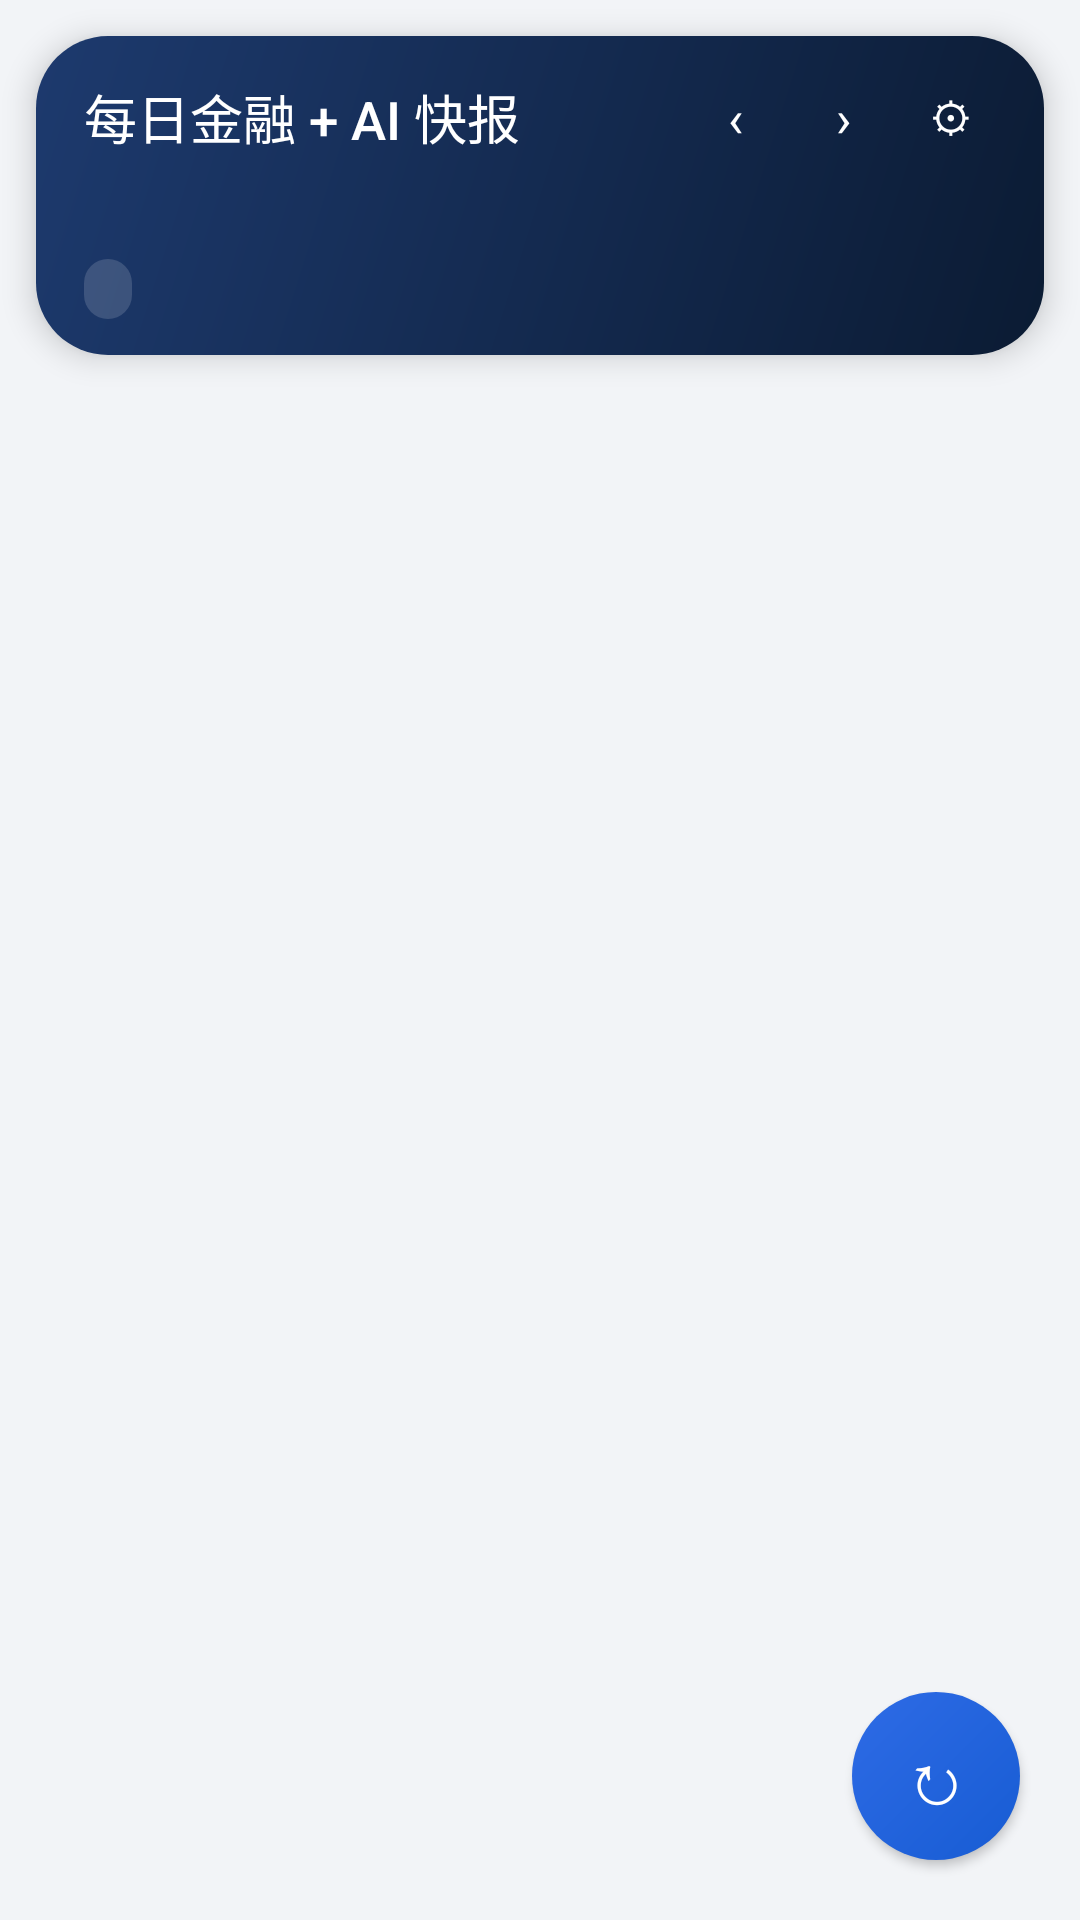

This screen was rendered from an Android layout file. Write that file and the resources it references.
<!-- AndroidManifest.xml: application theme AppTheme -->
<!-- res/layout/activity_main.xml -->
<?xml version="1.0" encoding="utf-8"?>
<FrameLayout xmlns:android="http://schemas.android.com/apk/res/android"
    android:layout_width="match_parent"
    android:layout_height="match_parent"
    android:background="@color/app_bg">

    <LinearLayout
        android:layout_width="match_parent"
        android:layout_height="match_parent"
        android:orientation="vertical">

        <LinearLayout
            android:layout_width="match_parent"
            android:layout_height="wrap_content"
            android:layout_margin="12dp"
            android:layout_marginBottom="2dp"
            android:background="@drawable/bg_header_card"
            android:elevation="6dp"
            android:orientation="vertical"
            android:paddingHorizontal="16dp"
            android:paddingVertical="12dp">

            <LinearLayout
                android:layout_width="match_parent"
                android:layout_height="wrap_content"
                android:gravity="center_vertical"
                android:orientation="horizontal">

                <TextView
                    android:layout_width="0dp"
                    android:layout_height="wrap_content"
                    android:layout_weight="1"
                    android:fontFamily="sans-serif-medium"
                    android:text="每日金融 + AI 快报"
                    android:textColor="@color/header_text"
                    android:textSize="17.5sp" />

                <TextView
                    android:id="@+id/main_date"
                    android:layout_width="wrap_content"
                    android:layout_height="wrap_content"
                    android:textColor="@color/header_sub"
                    android:textSize="12.5sp" />

                <TextView
                    android:id="@+id/prev_day_button"
                    android:layout_width="30dp"
                    android:layout_height="30dp"
                    android:layout_marginStart="8dp"
                    android:background="@drawable/bg_icon_btn"
                    android:foreground="@drawable/ripple_light"
                    android:gravity="center"
                    android:text="‹"
                    android:textColor="#FFFFFF"
                    android:textSize="17sp" />

                <TextView
                    android:id="@+id/next_day_button"
                    android:layout_width="30dp"
                    android:layout_height="30dp"
                    android:layout_marginStart="6dp"
                    android:background="@drawable/bg_icon_btn"
                    android:foreground="@drawable/ripple_light"
                    android:gravity="center"
                    android:text="›"
                    android:textColor="#FFFFFF"
                    android:textSize="17sp" />

                <TextView
                    android:id="@+id/settings_button"
                    android:layout_width="30dp"
                    android:layout_height="30dp"
                    android:layout_marginStart="6dp"
                    android:background="@drawable/bg_icon_btn"
                    android:foreground="@drawable/ripple_light"
                    android:gravity="center"
                    android:text="⚙"
                    android:textColor="#FFFFFF"
                    android:textSize="14sp" />
            </LinearLayout>

            <HorizontalScrollView
                android:layout_width="match_parent"
                android:layout_height="wrap_content"
                android:layout_marginTop="8dp"
                android:scrollbars="none">

                <TextView
                    android:id="@+id/main_quotes"
                    android:layout_width="wrap_content"
                    android:layout_height="wrap_content"
                    android:maxLines="1"
                    android:textSize="12.5sp" />
            </HorizontalScrollView>

            <LinearLayout
                android:layout_width="match_parent"
                android:layout_height="wrap_content"
                android:layout_marginTop="7dp"
                android:gravity="center_vertical"
                android:orientation="horizontal">

                <TextView
                    android:id="@+id/unread_chip"
                    android:layout_width="wrap_content"
                    android:layout_height="wrap_content"
                    android:background="@drawable/bg_chip_dark"
                    android:paddingHorizontal="8dp"
                    android:paddingVertical="2.5dp"
                    android:textColor="#FFFFFF"
                    android:textSize="11sp" />

                <TextView
                    android:id="@+id/status_text"
                    android:layout_width="0dp"
                    android:layout_height="wrap_content"
                    android:layout_marginStart="9dp"
                    android:layout_weight="1"
                    android:ellipsize="end"
                    android:maxLines="1"
                    android:textColor="@color/header_sub"
                    android:textSize="11.5sp" />
            </LinearLayout>
        </LinearLayout>

        <ListView
            android:id="@+id/briefing_list"
            android:layout_width="match_parent"
            android:layout_height="0dp"
            android:layout_weight="1"
            android:clipToPadding="false"
            android:divider="@null"
            android:dividerHeight="0dp"
            android:paddingBottom="86dp"
            android:scrollbarStyle="outsideOverlay" />
    </LinearLayout>

    <Button
        android:id="@+id/refresh_button"
        android:layout_width="56dp"
        android:layout_height="56dp"
        android:layout_gravity="bottom|end"
        android:layout_margin="20dp"
        android:background="@drawable/bg_fab"
        android:elevation="8dp"
        android:foreground="@drawable/ripple_fab"
        android:text="↻"
        android:textColor="#FFFFFF"
        android:textSize="24sp" />

</FrameLayout>
<!-- resources referenced by this layout -->
<resources>
  <color name="app_bg">#F2F4F7</color>
  <color name="header_sub">#B9C6DE</color>
  <color name="header_text">#FFFFFF</color>
  <!-- drawable bg_chip_dark (drawable) -->
  <?xml version="1.0" encoding="utf-8"?>
  <shape xmlns:android="http://schemas.android.com/apk/res/android" android:shape="rectangle">
      <solid android:color="#26FFFFFF" />
      <corners android:radius="9dp" />
  </shape>
  <!-- drawable bg_fab (drawable) -->
  <?xml version="1.0" encoding="utf-8"?>
  <shape xmlns:android="http://schemas.android.com/apk/res/android" android:shape="oval">
      <gradient
          android:angle="135"
          android:startColor="@color/btn_primary_start"
          android:endColor="@color/btn_primary_end" />
  </shape>
  <!-- drawable bg_header_card (drawable) -->
  <?xml version="1.0" encoding="utf-8"?>
  <shape xmlns:android="http://schemas.android.com/apk/res/android" android:shape="rectangle">
      <gradient
          android:angle="135"
          android:startColor="@color/header_start"
          android:endColor="@color/header_end" />
      <corners android:radius="24dp" />
  </shape>
  <!-- drawable ripple_light (drawable) -->
  <?xml version="1.0" encoding="utf-8"?>
  <ripple xmlns:android="http://schemas.android.com/apk/res/android"
      android:color="#33FFFFFF">
      <item android:id="@android:id/mask">
          <shape android:shape="rectangle">
              <solid android:color="#FFFFFF" />
              <corners android:radius="14dp" />
          </shape>
      </item>
  </ripple>
  <style name="AppTheme" parent="@android:style/Theme.Material.NoActionBar">
          <item name="android:fontFamily">sans-serif</item>
          <item name="android:windowBackground">@color/app_bg</item>
          <item name="android:statusBarColor">@color/header_start</item>
          <item name="android:navigationBarColor">@color/app_bg</item>
          <item name="android:windowLightNavigationBar">true</item>
          <item name="android:colorAccent">@color/accent_finance</item>
          <item name="android:textColorPrimary">@color/ink</item>
          <item name="android:textColorSecondary">@color/ink_secondary</item>
      </style>
  <color name="btn_primary_start">#175CD3</color>
  <color name="btn_primary_end">#2E6BE6</color>
  <color name="header_start">#0B1B33</color>
  <color name="header_end">#1D3A6E</color>
  <color name="accent_finance">#175CD3</color>
  <color name="ink">#101828</color>
  <color name="ink_secondary">#475467</color>
</resources>
